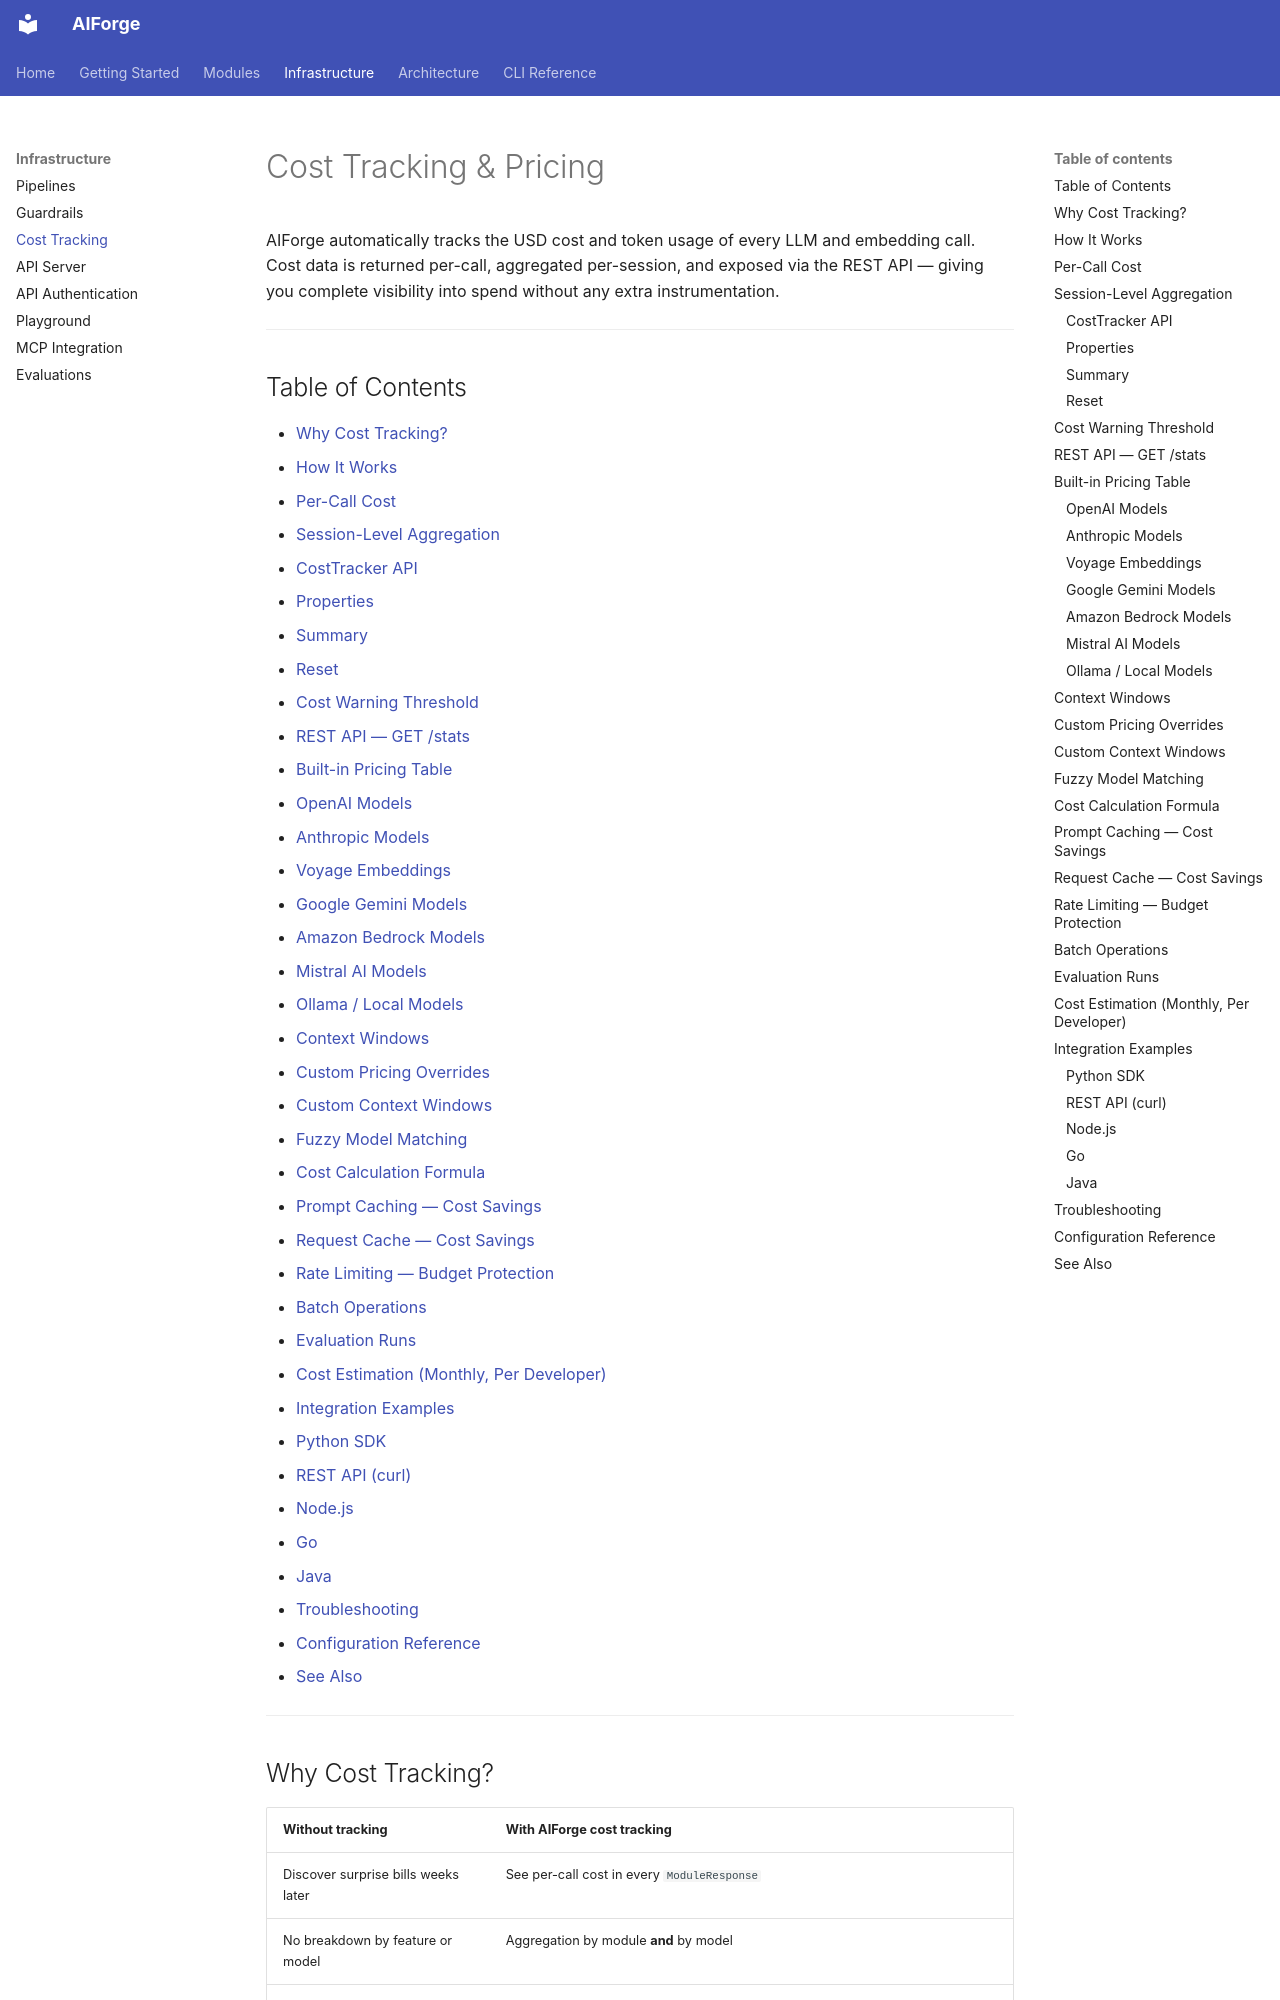

repository: kushangpatel/aiforge · page: cost-tracking/index.html · generator: mkdocs

# Cost Tracking & Pricing

AIForge automatically tracks the USD cost and token usage of every LLM and
embedding call. Cost data is returned per-call, aggregated per-session, and
exposed via the REST API — giving you complete visibility into spend without
any extra instrumentation.

---

## Table of Contents

- [Why Cost Tracking?](#why-cost-tracking)
- [How It Works](#how-it-works)
- [Per-Call Cost](#per-call-cost)
- [Session-Level Aggregation](#session-level-aggregation)
  - [CostTracker API](#costtracker-api)
  - [Properties](#properties)
  - [Summary](#summary)
  - [Reset](#reset)
- [Cost Warning Threshold](#cost-warning-threshold)
- [REST API — GET /stats](#rest-api--get-stats)
- [Built-in Pricing Table](#built-in-pricing-table)
  - [OpenAI Models](#openai-models)
  - [Anthropic Models](#anthropic-models)
  - [Voyage Embeddings](#voyage-embeddings)
  - [Google Gemini Models](#google-gemini-models)
  - [Amazon Bedrock Models](#amazon-bedrock-models)
  - [Mistral AI Models](#mistral-ai-models)
  - [Ollama / Local Models](#ollama--local-models)
- [Context Windows](#context-windows)
- [Custom Pricing Overrides](#custom-pricing-overrides)
- [Custom Context Windows](#custom-context-windows)
- [Fuzzy Model Matching](#fuzzy-model-matching)
- [Cost Calculation Formula](#cost-calculation-formula)
- [Prompt Caching — Cost Savings](#prompt-caching--cost-savings)
- [Request Cache — Cost Savings](#request-cache--cost-savings)
- [Rate Limiting — Budget Protection](#rate-limiting--budget-protection)
- [Batch Operations](#batch-operations)
- [Evaluation Runs](#evaluation-runs)
- [Cost Estimation (Monthly, Per Developer)](#cost-estimation-monthly-per-developer)
- [Integration Examples](#integration-examples)
  - [Python SDK](#python-sdk)
  - [REST API (curl)](#rest-api-curl)
  - [Node.js](#nodejs)
  - [Go](#go)
  - [Java](#java)
- [Troubleshooting](#troubleshooting)
- [Configuration Reference](#configuration-reference)
- [See Also](#see-also)

---

## Why Cost Tracking?

| Without tracking | With AIForge cost tracking |
|-----------------|---------------------------|
| Discover surprise bills weeks later | See per-call cost in every `ModuleResponse` |
| No breakdown by feature or model | Aggregation by module **and** by model |
| No budget guardrails | `cost_warn_threshold` logs a WARNING for expensive calls |
| Manual token counting | Input/output tokens tracked automatically |
| No caching awareness | Cache hits return `cost=0`, and provider prompt-cache reads are billed at the discounted rate |

Cost tracking is **enabled by default**. Set `AIFORGE_COST_TRACKING_ENABLED=false` to disable.

---
